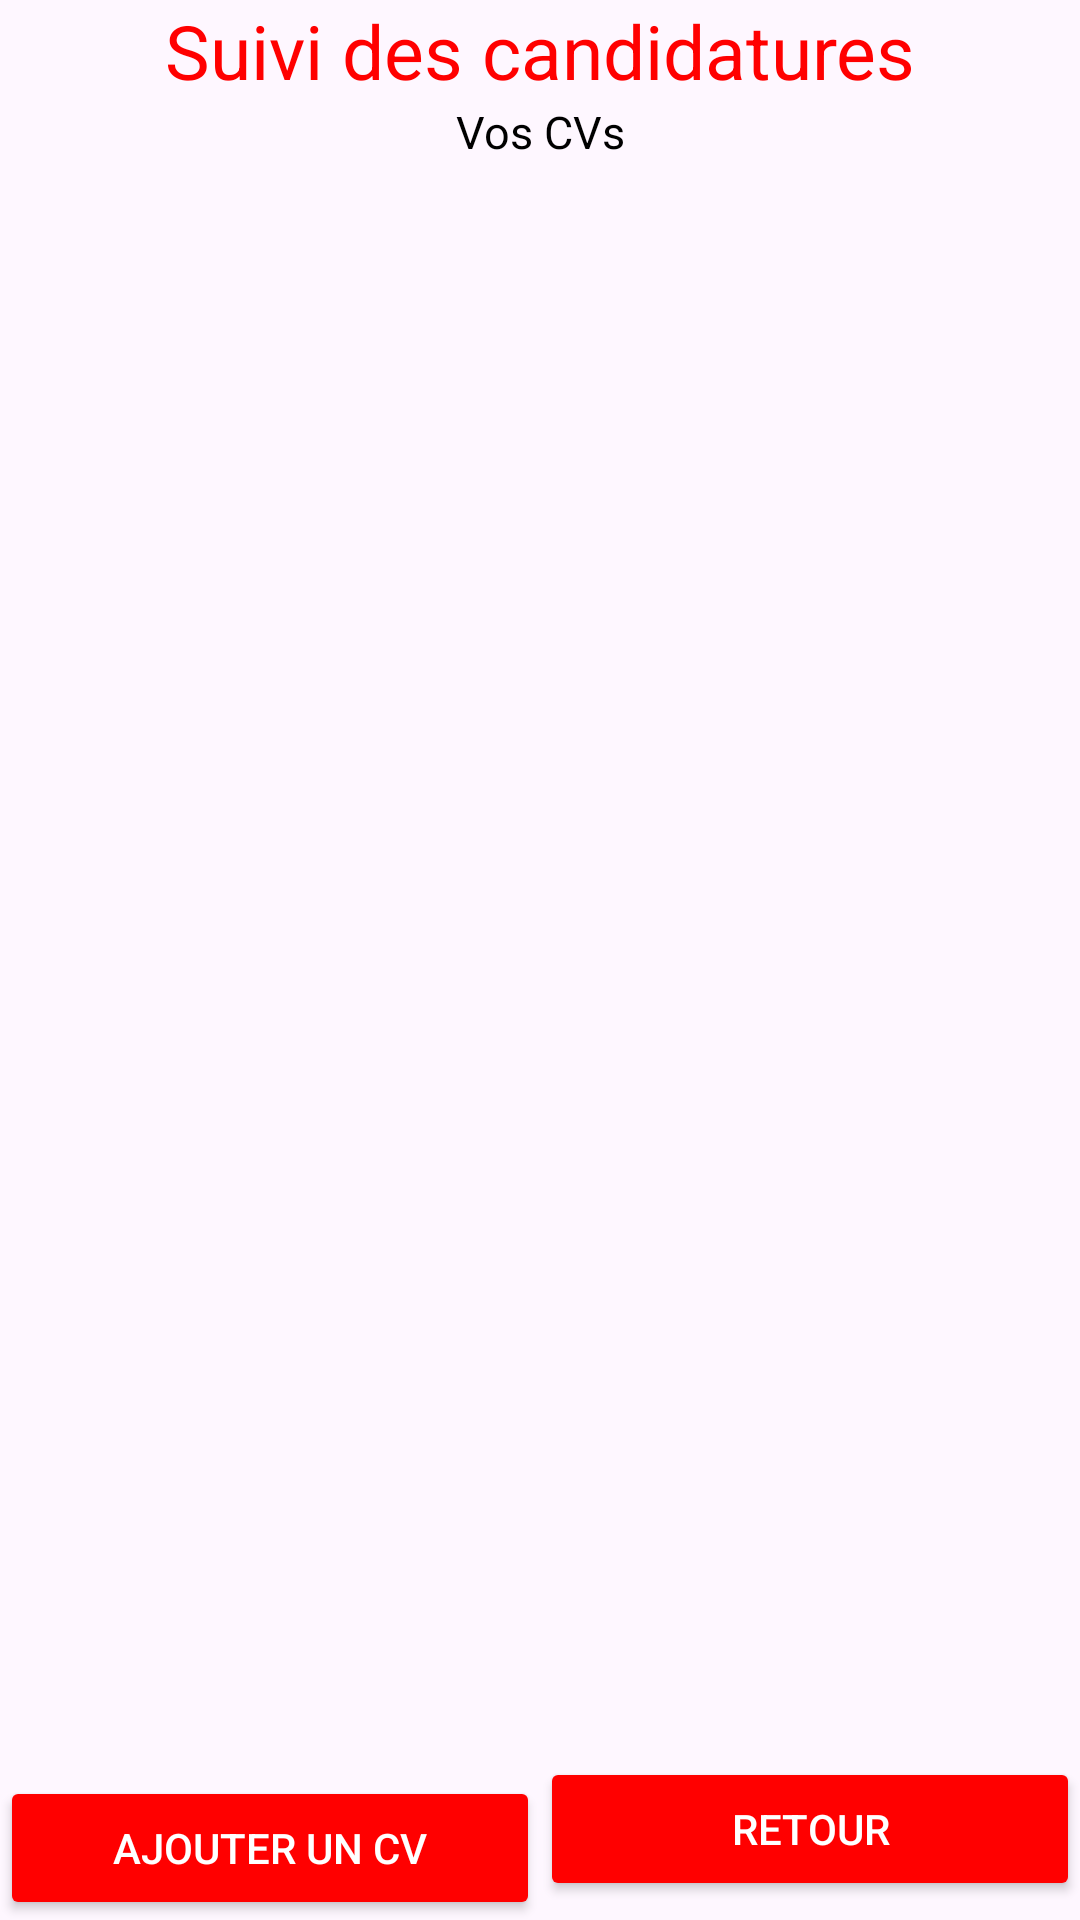

Here is an Android app screen rendered from its layout file. Give the layout XML and the strings, colors and styles it references.
<!-- AndroidManifest.xml: application theme Theme.SuiviCandidatures -->
<!-- res/layout/activity_cvs.xml -->
<?xml version="1.0" encoding="utf-8"?>
<androidx.constraintlayout.widget.ConstraintLayout xmlns:android="http://schemas.android.com/apk/res/android"
    xmlns:app="http://schemas.android.com/apk/res-auto"
    xmlns:tools="http://schemas.android.com/tools"
    android:layout_width="match_parent"
    android:layout_height="match_parent"
    tools:context=".CVsActivity">

    <TextView
        android:id="@+id/logotitlecv"
        android:layout_width="wrap_content"
        android:layout_height="wrap_content"
        android:text="Suivi des candidatures"
        android:textColor="@color/red"
        android:textSize="25dp"
        app:layout_constraintTop_toTopOf="parent"
        app:layout_constraintStart_toStartOf="parent"
        app:layout_constraintEnd_toEndOf="parent"
        app:layout_constraintBottom_toTopOf="@id/titlecv"/>

    <TextView
        android:id="@+id/titlecv"
        android:layout_width="wrap_content"
        android:layout_height="wrap_content"
        android:text="Vos CVs"
        android:textColor="@color/black"
        android:textSize="15dp"
        app:layout_constraintTop_toBottomOf="@id/logotitlecv"
        app:layout_constraintStart_toStartOf="parent"
        app:layout_constraintEnd_toEndOf="parent"
        app:layout_constraintBottom_toTopOf="@id/cvs_list"/>

    <ListView
        android:id="@+id/cvs_list"
        android:layout_width="0dp"
        android:layout_height="0dp"
        android:layout_marginStart="13dp"
        android:layout_marginLeft="13dp"
        android:layout_marginTop="13dp"
        android:layout_marginEnd="13dp"
        android:layout_marginRight="13dp"
        android:layout_marginBottom="13dp"
        android:orientation="vertical"
        app:layout_constraintTop_toBottomOf="@id/titlecv"
        app:layout_constraintEnd_toEndOf="parent"
        app:layout_constraintStart_toStartOf="parent"
        app:layout_constraintBottom_toTopOf="@id/cv_to_new_button"/>

    <Button
        android:id="@+id/cv_to_new_button"
        android:layout_width="0dp"
        android:layout_height="wrap_content"
        android:backgroundTint="@color/red"
        android:text="Ajouter un CV"
        android:textColor="@color/white"
        app:layout_constraintBottom_toBottomOf="parent"
        app:layout_constraintStart_toStartOf="parent"
        app:layout_constraintEnd_toStartOf="@id/cv_to_profile_button"
        app:layout_constraintTop_toBottomOf="@id/cvs_list"/>

    <Button
        android:id="@+id/cv_to_profile_button"
        android:layout_width="0dp"
        android:layout_height="wrap_content"
        android:backgroundTint="@color/red"
        android:text="Retour"
        android:textColor="@color/white"
        app:layout_constraintBottom_toBottomOf="parent"
        app:layout_constraintTop_toBottomOf="@id/cvs_list"
        app:layout_constraintStart_toEndOf="@id/cv_to_new_button"
        app:layout_constraintEnd_toEndOf="parent" />
</androidx.constraintlayout.widget.ConstraintLayout>
<!-- resources referenced by this layout -->
<resources>
  <color name="black">#FF000000</color>
  <color name="red">#FFFF0000</color>
  <color name="white">#FFFFFFFF</color>
  <style name="Theme.SuiviCandidatures" parent="Theme.Material3.Light.NoActionBar" />
</resources>
